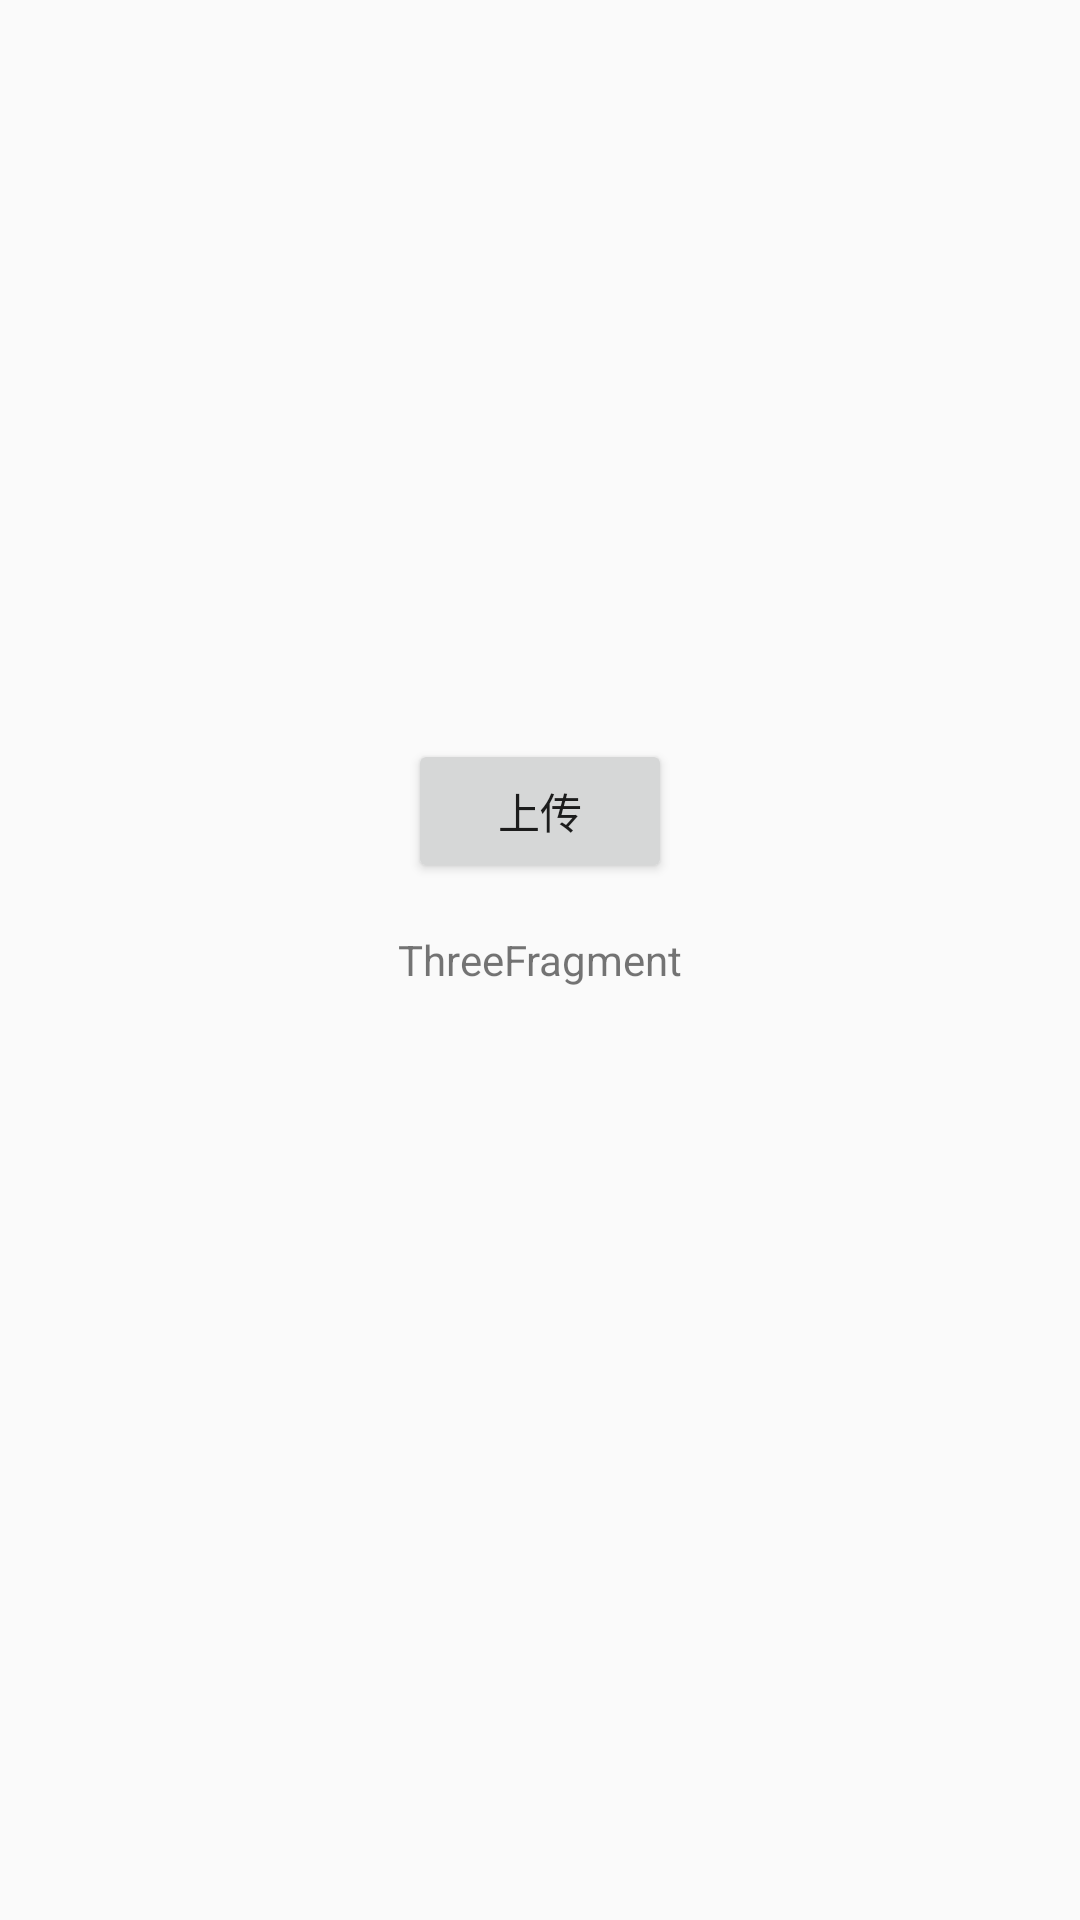

This screen was rendered from an Android layout file. Write that file and the resources it references.
<!-- AndroidManifest.xml: application theme Theme.VoiceLock -->
<!-- res/layout/fragment_three.xml -->
<?xml version="1.0" encoding="utf-8"?>
<FrameLayout xmlns:android="http://schemas.android.com/apk/res/android"
    xmlns:tools="http://schemas.android.com/tools"
    android:layout_width="match_parent"
    android:layout_height="match_parent"
    tools:context=".Fragment.ThreeFragment">

    
    <Button
        android:id="@+id/upload"
        android:layout_width="wrap_content"
        android:layout_height="wrap_content"
        android:text="上传"
        android:layout_gravity="center"
        android:layout_marginTop="-50dp"/>

    <TextView
        android:id="@+id/response"
        android:gravity="center"
        android:layout_gravity="center"
        android:layout_width="match_parent"
        android:layout_height="match_parent"
        android:text="ThreeFragment" />

</FrameLayout>
<!-- resources referenced by this layout -->
<resources>
  <style name="Theme.VoiceLock" parent="Theme.MaterialComponents.Light.NoActionBar.Bridge">
          
          <item name="colorPrimary">@color/purple_500</item>
          <item name="colorPrimaryVariant">@color/purple_700</item>
          <item name="colorOnPrimary">@color/white</item>
          
          <item name="colorSecondary">@color/teal_200</item>
          <item name="colorSecondaryVariant">@color/teal_700</item>
          <item name="colorOnSecondary">@color/black</item>
          
          <item name="android:statusBarColor" tools:targetApi="l">?attr/colorPrimaryVariant</item>
          
          <item name="android:forceDarkAllowed" tools:targetApi="q">false</item>
      </style>
  <color name="purple_500">#FF6200EE</color>
  <color name="purple_700">#FF3700B3</color>
  <color name="white">#FFFFFF</color>
  <color name="teal_200">#FF03DAC5</color>
  <color name="teal_700">#FF018786</color>
  <color name="black">#FF000000</color>
</resources>
